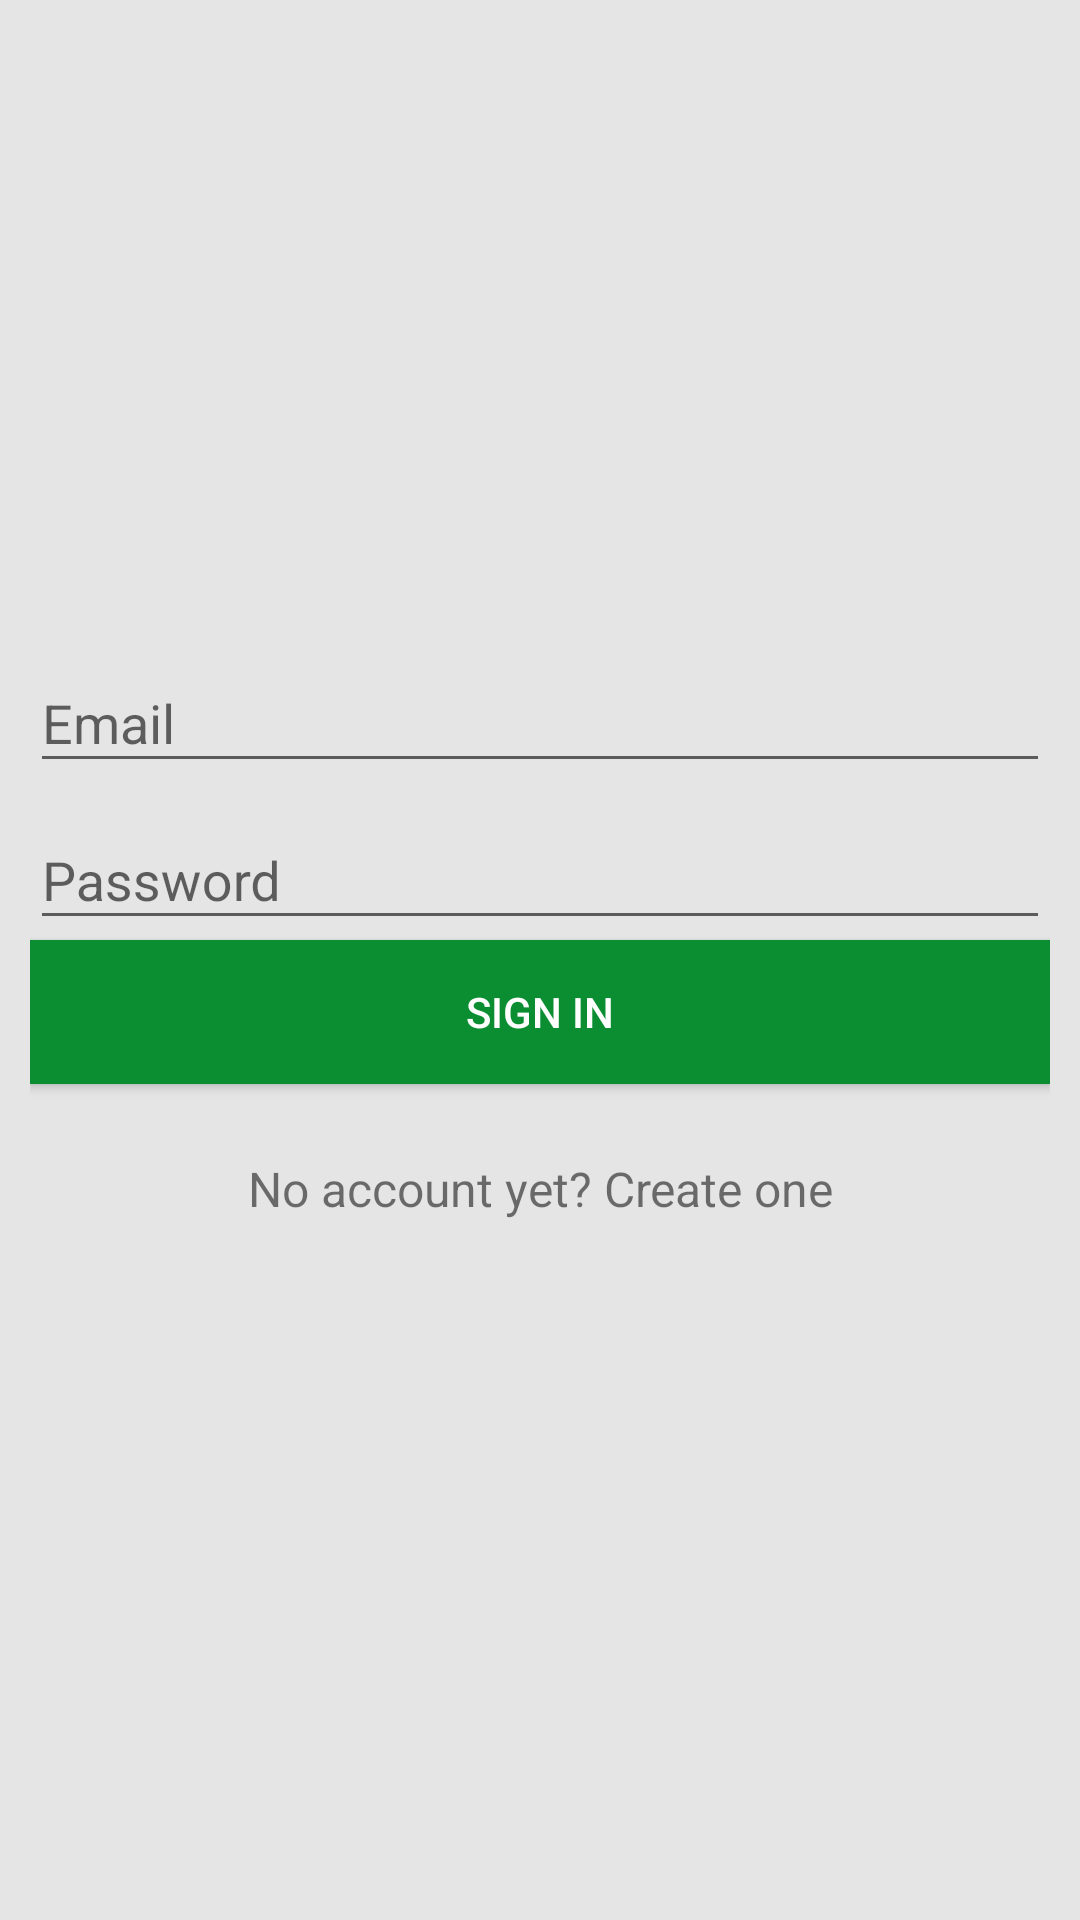

Reconstruct the res/layout file that produces this screen, plus the resources it refers to.
<!-- AndroidManifest.xml: activity theme AuthenticationActivity -->
<!-- res/layout/activity_signin.xml -->
<?xml version="1.0" encoding="utf-8"?>
<android.support.design.widget.CoordinatorLayout xmlns:android="http://schemas.android.com/apk/res/android"
    xmlns:app="http://schemas.android.com/apk/res-auto"
    xmlns:tools="http://schemas.android.com/tools"
    android:id="@+id/coordinatorLayout"
    android:layout_width="match_parent"
    android:layout_height="match_parent"
    tools:context="com.africastalking.sandbox.ui.activities.SigninActivity">

    <RelativeLayout
        android:id="@+id/parentRelativeLayout"
        android:layout_width="match_parent"
        android:layout_height="match_parent"
        android:gravity="center"
        android:orientation="vertical"
        android:padding="@dimen/common_padding"
        tools:context="com.africastalking.sandbox.ui.activities.SignUpActivity">

        <android.support.design.widget.TextInputLayout
            android:id="@+id/emailWrapper"
            android:layout_width="match_parent"
            android:layout_height="wrap_content">

            <android.support.v7.widget.AppCompatEditText
                android:id="@+id/email"
                android:layout_width="match_parent"
                android:layout_height="wrap_content"
                android:hint="Email" />
        </android.support.design.widget.TextInputLayout>


        <android.support.design.widget.TextInputLayout
            android:id="@+id/passwordWrapper"
            android:layout_width="match_parent"
            android:layout_height="wrap_content"
            android:layout_below="@+id/emailWrapper">

            <android.support.v7.widget.AppCompatEditText
                android:id="@+id/password"
                android:layout_width="match_parent"
                android:layout_height="wrap_content"
                android:hint="Password"
                android:inputType="textPassword" />
        </android.support.design.widget.TextInputLayout>

        <Button
            android:id="@+id/signUpButton"
            android:layout_width="match_parent"
            android:layout_height="wrap_content"
            android:layout_below="@+id/passwordWrapper"
            android:layout_marginBottom="24dp"
            android:background="@color/colorPrimary"
            android:text="Sign in"
            android:textColor="@android:color/white" />


        <TextView
            android:id="@+id/link_signup"
            android:layout_width="fill_parent"
            android:layout_height="wrap_content"
            android:layout_below="@+id/signUpButton"
            android:layout_marginBottom="24dp"
            android:gravity="center"
            android:text="@string/no_acc"
            android:textSize="16dip" />

    </RelativeLayout>
</android.support.design.widget.CoordinatorLayout>
<!-- resources referenced by this layout -->
<resources>
  <color name="colorPrimary">#0b8d32</color>
  <dimen name="common_padding">10dp</dimen>
  <string name="no_acc">No account yet? Create one</string>
  <style name="AuthenticationActivity" parent="Theme.AppCompat.Light.NoActionBar">
          <item name="android:background">@color/google_plus_bg</item>
      </style>
  <color name="google_plus_bg">#e5e5e5</color>
</resources>
